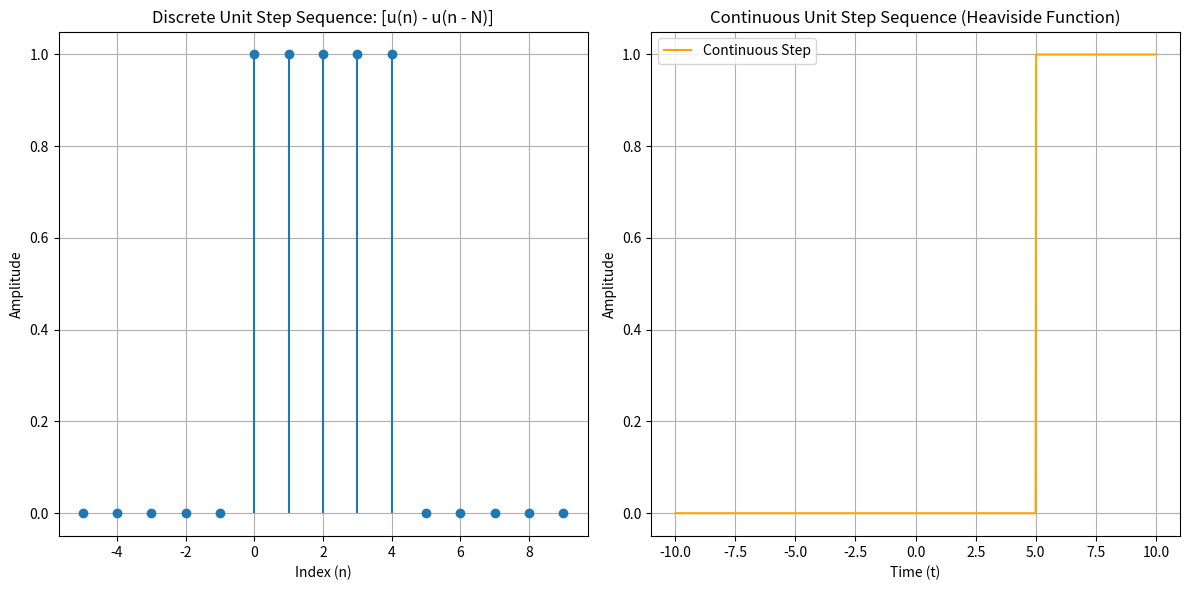

The script that saved this image:
import matplotlib.pyplot as plt
import numpy as np

# Function to create a unit step sequence (discrete)
def do_unit_step_sequence(range_n, shift_N):
    step_u_n = np.where(range_n >= 0, 1, 0)  # Step sequence u(n)
    step_u_n_minus_N = np.where(range_n >= shift_N, 1, 0)  # Step sequence u(n-N)
    return step_u_n - step_u_n_minus_N  # Difference: [u(n) - u(n-N)]

# Function to create a continuous unit step sequence (Heaviside function)
def continuous_unit_step(t, shift_N):
    return np.where(t >= shift_N, 1, 0)  # Heaviside step function u(t-N)

# Parameters for the sequence
shift_N = 5  # Shift length
range_n = np.arange(-5, 10)  # Discrete range of n
t_values = np.linspace(-10, 10, 1000)  # Continuous time range

# Generate the discrete unit step signal
step_sequence = do_unit_step_sequence(range_n, shift_N)

# Generate the continuous unit step signal
continuous_step_sequence = continuous_unit_step(t_values, shift_N)

# Plotting the discrete and continuous unit step sequences
plt.figure(figsize=(12, 6))

# Discrete unit step sequence plot
plt.subplot(1, 2, 1)
plt.stem(range_n, step_sequence, basefmt=" ")
plt.title("Discrete Unit Step Sequence: [u(n) - u(n - N)]")
plt.xlabel("Index (n)")
plt.ylabel("Amplitude")
plt.grid(True)

# Continuous unit step sequence plot
plt.subplot(1, 2, 2)
plt.plot(t_values, continuous_step_sequence, color='orange', label="Continuous Step")
plt.title("Continuous Unit Step Sequence (Heaviside Function)")
plt.xlabel("Time (t)")
plt.ylabel("Amplitude")
plt.grid(True)
plt.legend()

# Show the plots
plt.tight_layout()
plt.show()
